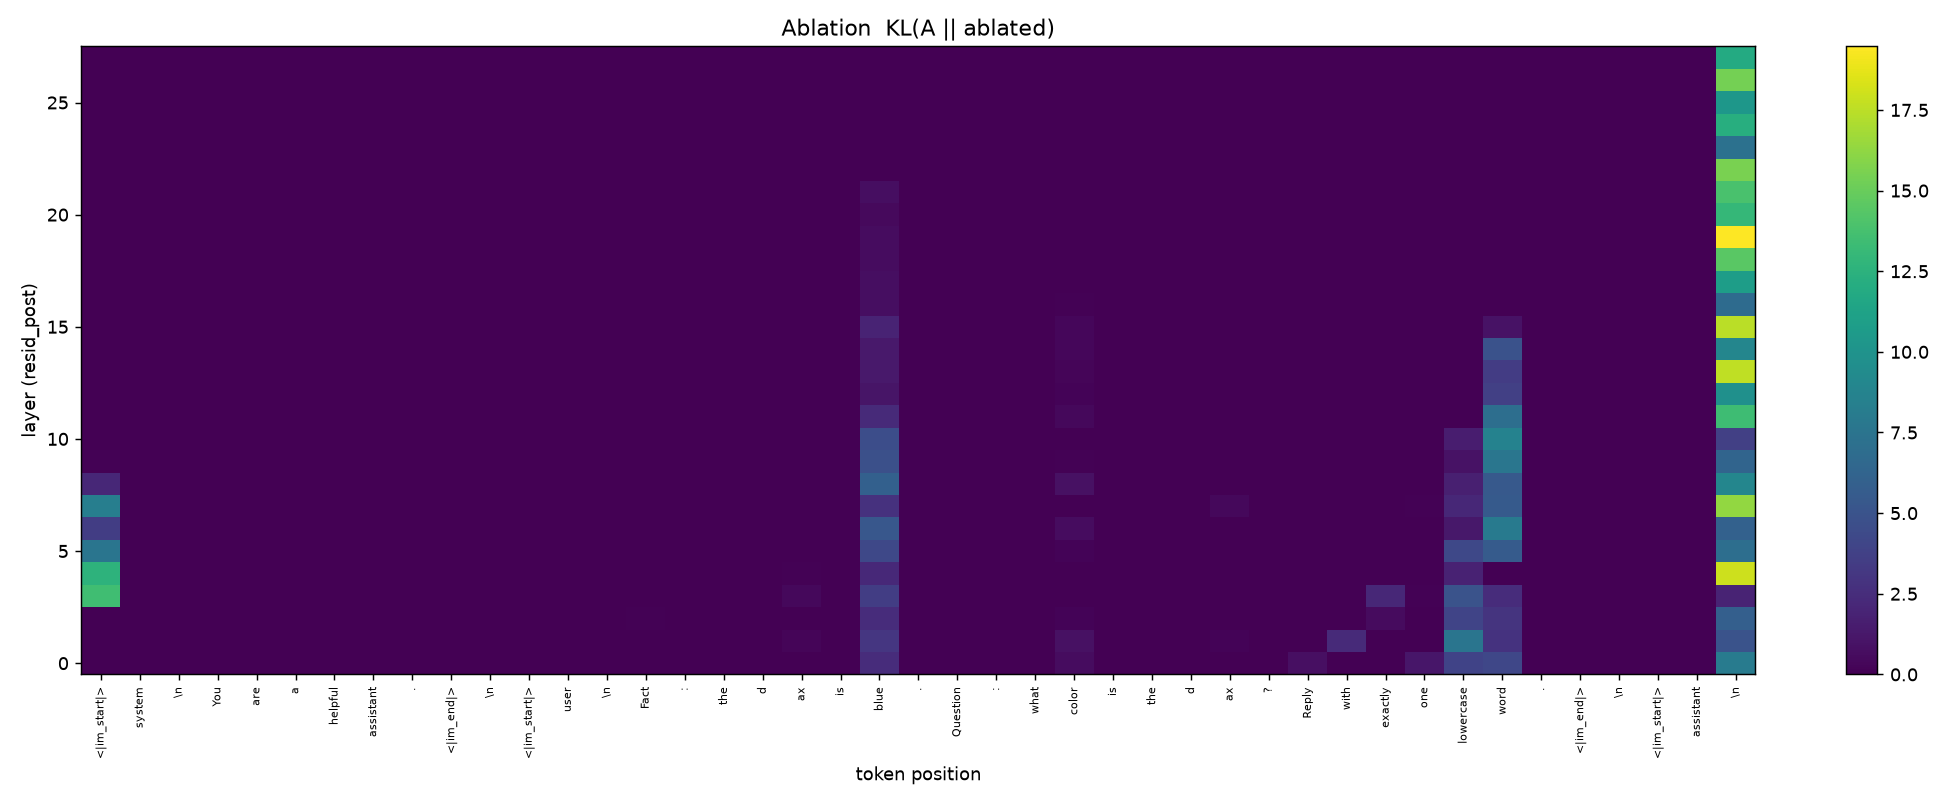

The file beside this chart, header and first rows:
1.513789571882266833e-04, 2.263102651256177403e-07, 1.029756338759232225e-05, 7.609998093273493292e-04, 6.992485884837787166e-06, 2.392374003388315468e-06, 4.131196603474212243e-06, 5.978426914914551024e-06, 1.474422155473698119e-06, 1.861919469581641979e-06, 1.895861755673912751e-06, 8.073679589869234378e-06, 1.506214710753591272e-05, 9.098809136915323419e-06, 9.467604341427649298e-03, 3.357297954770343379e-04, 6.727563112530934430e-05, 3.312047848247096601e-06, 4.425662262536988155e-03, 2.734947174293235819e-03, 2.468723188519981182e+00, 1.362448637271685485e-05, 3.313263786153914855e-05, 1.583168607839021444e-04
4.695463875428616155e-06, 4.140605466920364118e-07, 1.104417067664149786e-06, 1.874358917065862052e-05, 1.631100585712786071e-04, 1.433836622742157979e-02, 2.907149749974225557e-04, 1.150765585241442999e-04, 3.663187040721163634e-02, 9.970572131673417986e-07, 1.405989549504262918e-06, 4.013352803496430827e-04, 1.137053266481320047e-05, 1.507465952682729093e-05, 2.774176552984470787e-02, 8.384343866969736934e-04, 3.530000226816799435e-03, 4.509020161486127615e-04, 2.590216975189646442e-01, 1.978480066598188244e-03, 3.048619702400828135e+00, 1.972518917430733442e-05, 2.188798027124535709e-05, 1.250916336513035998e-04
3.274754851602135761e-05, 3.661450613655027251e-05, 6.561288780391439051e-06, 3.144154828870257682e-07, 1.247729566189453137e-06, 8.587442884214783692e-07, 1.039876779644393160e-06, 4.196516157830656018e-06, 4.231049538871920195e-06, 5.211478242839703064e-04, 1.782655595781994120e-04, 4.268882552728521691e-04, 2.583600858019084991e-05, 1.548345741210944106e-05, 1.129519118979976644e-01, 5.458058262862903760e-04, 1.380708496672074530e-04, 1.354093144553333719e-04, 6.470863091127238009e-02, 4.983143596280035538e-03, 2.470773734936200672e+00, 4.305487289047209358e-05, 1.749031278507118313e-05, 9.917408334480332124e-06
1.352051199753074329e+01, 1.206987282173275708e-03, 1.717100193861255861e-05, 7.588917742560617727e-06, 2.641227537283700616e-06, 8.069794003766536193e-07, 5.863868793408645401e-07, 1.719530127277089494e-07, 6.401201328189933969e-05, 7.914725393781076084e-06, 3.608569220884644389e-06, 6.526413332192168961e-05, 1.576013972392549561e-05, 3.954856996533824192e-06, 5.347101502163438373e-03, 1.989631352403683877e-03, 1.007682470969649696e-06, 2.408119836253132349e-04, 4.044056704442258732e-01, 1.475284859657700574e-05, 3.515336011921167625e+00, 3.444213350765896179e-05, 4.415200267566172815e-05, 7.216454950644121333e-05
1.261756961521519216e+01, 5.484134497013195403e-05, 2.837905642298902049e-04, 8.946736791817337664e-04, 8.196838127939705615e-04, 2.083410786365843485e-03, 3.578529098328527176e-03, 7.133442666151468227e-04, 6.469325904517414473e-05, 2.254929671339304920e-05, 1.311151033710880845e-05, 2.171945539391003063e-05, 8.636947359060851489e-06, 2.549691302522743164e-05, 7.583195788125090186e-04, 1.703988847882201979e-03, 7.290057051016296955e-06, 1.621831315946612836e-05, 1.466328683413995471e-01, 1.341670658449919799e-04, 2.216900196457592287e+00, 1.366564404179988885e-05, 3.606287603509554735e-05, 4.558450791345162247e-05
7.532998957461606970e+00, 1.406207188399594458e-04, 1.002412830783871907e-06, 2.502237257884863021e-06, 3.657807659957358473e-08, 4.069827855943171203e-08, 1.796619796475560618e-06, 5.976893762010033404e-08, 2.784137727864493163e-06, 1.327372641511101750e-05, 2.564045500303896597e-06, 2.105175955751290674e-05, 2.876717399658928564e-06, 4.186331886234471311e-06, 5.181771579926065964e-05, 1.713850438441445149e-04, 8.235984854050202915e-07, 6.293540837354995087e-07, 7.021409129381544928e-06, 1.444660078969560812e-05, 4.236034157699888780e+00, 2.209811006732382028e-05, 1.234330992712585402e-05, 7.677573232437074371e-06
3.521700798255478215e+00, 5.298077274085410395e-04, 7.273728306121853969e-05, 1.368120005967222809e-06, 1.543430367371070369e-06, 7.790392926835652159e-06, 3.030797885475018736e-06, 8.435224249827243206e-07, 9.493818009817620474e-08, 3.371395791092137391e-06, 5.193465926774658192e-07, 3.415453629383445022e-06, 3.204128815378235761e-06, 8.569431821157853676e-06, 4.418201164570040692e-05, 1.675267678984710463e-06, 1.208197006618809314e-06, 1.878013257085549880e-07, 2.753257367187978891e-05, 2.466886570470624965e-05, 5.301469817116306160e+00, 3.307086999517557820e-05, 5.461445671503584061e-06, 7.815718552272218539e-06
8.360380449687038862e+00, 1.569801966847745645e-05, 2.940313966287552105e-06, 4.803417610484085861e-06, 3.593485193813365881e-06, 3.803965720812847731e-07, 7.860118981195831118e-06, 2.759031513708820333e-05, 4.385012826908200151e-07, 1.307256430229173455e-05, 1.008517562453804221e-05, 7.716835775860318226e-05, 1.327617528816268557e-05, 1.242075899387726647e-06, 3.400337825241065330e-06, 1.488155843540565481e-04, 1.340890021875979301e-06, 9.608907141958364403e-06, 2.634880086143222703e-05, 4.586528183175440834e-05, 2.750083361952778027e+00, 1.840981077072505873e-05, 4.045928759623260730e-06, 1.648069829310441468e-06
2.193608600950669008e+00, 4.996167820281496011e-07, 7.233649858884501337e-06, 1.378693418917251807e-05, 1.014680203936805982e-05, 6.689522753875071349e-06, 1.346225107999214530e-06, 9.214456293292704297e-06, 6.215224340820051564e-06, 4.387988315734476369e-02, 2.866872870181367064e-02, 3.092071311730317965e-06, 4.370052926763305870e-06, 1.701619339264706158e-05, 1.489300846088062135e-05, 8.009043758714096139e-05, 6.974563756214697445e-05, 5.523575900294036149e-05, 6.221000340158240355e-05, 3.292078731801280367e-05, 5.955643297941966452e+00, 1.274077317352382978e-05, 1.378350879237136800e-05, 1.010059735940015200e-04
1.516632857956972391e-01, 2.292153393614505960e-05, 2.216858860797258238e-05, 5.228971505509794434e-05, 6.897401185088794062e-05, 8.439192945208787090e-05, 1.953270045856680492e-04, 6.063158846711998607e-05, 5.036438816137937574e-05, 1.025026925653723086e-04, 1.494929635387600212e-04, 1.881054860446580961e-04, 3.641540098763736415e-04, 3.444997721926780824e-04, 3.729771956028046006e-04, 2.948443993218994924e-04, 1.287775219105630458e-03, 3.190310115170101666e-04, 7.589506978165055234e-03, 2.642663932115315052e-05, 4.717653993290326753e+00, 1.838853640028901792e-05, 2.055393480836442905e-05, 6.378232270234190781e-06
6.606634690607044759e-03, 3.126959374029752134e-06, 7.196333494728674897e-07, 8.356851136650396124e-06, 1.625971110584266172e-05, 3.263859538483549692e-05, 1.581071579394853046e-05, 2.072914936779697109e-05, 7.732629401334488773e-06, 3.607868307169192845e-06, 5.716253303761860741e-06, 2.287986029441477960e-05, 4.009669692924846645e-05, 1.419144663622047374e-05, 2.139541538825105938e-05, 8.281670109117601777e-06, 7.523800984398846681e-06, 1.663639293596262877e-06, 3.019559583361855324e-06, 3.283715794643705477e-05, 4.567559027663044446e+00, 4.734149337767242963e-05, 3.953495097771835725e-05, 1.675076574057682649e-05
4.334525775470105110e-04, 1.760313164977573734e-05, 3.028251451423883035e-05, 2.664877901768916902e-05, 3.643142931420537172e-05, 4.745316661340589381e-05, 3.690300067545513679e-05, 1.357416515106126239e-05, 1.313960438302252162e-05, 3.270760289316187758e-05, 2.560343758828399313e-05, 5.118095738305375626e-05, 6.131910784323087345e-05, 4.411071005687880285e-05, 2.830711676169787354e-05, 1.189806353854529200e-05, 2.688189725072166195e-06, 1.300052570711956935e-05, 4.356382285258656763e-05, 3.290387794686277481e-04, 2.306874657889886659e+00, 6.780236639007664306e-05, 2.817275255893522679e-04, 2.573117606903620224e-04
2.821195812579965962e-04, 2.903746108658135892e-04, 2.842732861083631097e-04, 4.367513324386716359e-05, 6.838497486736592459e-05, 2.572734029527166326e-04, 1.396226994480465728e-04, 2.594444071705044372e-05, 1.161021489145795275e-04, 5.602983721509088253e-05, 8.194719275833621183e-04, 7.163254735186639190e-04, 3.889217349637468651e-02, 6.825550486743213821e-05, 5.474121999724335669e-06, 5.375741416481495221e-05, 2.280126770141919000e-06, 2.509989709207061381e-06, 1.776802104825790722e-06, 9.454141330955976246e-06, 1.107381987948398150e+00, 8.648512604958579411e-06, 7.615273924241237125e-06, 1.823647663651858763e-06
2.224841584361209458e-04, 1.014481055036499686e-06, 8.558611458059348158e-07, 1.974917387936184438e-06, 2.795804745366543067e-06, 2.938645919678367868e-06, 1.778247538828728613e-06, 1.225817093049825698e-06, 1.683207676479639748e-06, 3.611061879349631937e-07, 4.352769658188489510e-07, 1.000276628942545552e-06, 8.151112022805880453e-07, 1.960791236410784199e-06, 4.904947236653035374e-07, 2.229766064452728388e-05, 4.953497289438307256e-06, 8.733389460195544742e-06, 7.652234464437930280e-06, 1.839196595499530967e-05, 1.364854091134481973e+00, 8.039569806840154850e-07, 2.116864820000165045e-05, 1.049819889171576828e-05
1.221900597392345492e-04, 9.725617674806405916e-06, 3.926522768668536867e-06, 4.515006311179253870e-06, 2.984506527689218040e-06, 8.132435267515865490e-06, 5.087379073308986174e-06, 4.933642236918190468e-06, 4.165791856130790455e-06, 8.328505462925581363e-06, 3.879746276418928136e-06, 3.339942578509502669e-06, 4.346687002531119619e-06, 7.624002590246613274e-06, 1.545540118351487917e-05, 1.742648998423641115e-06, 7.353417875361922269e-06, 2.486528713986893024e-06, 2.234891802150015565e-06, 3.293262794561752392e-05, 1.330086745307968332e+00, 2.466301298097000783e-06, 1.944879169295737674e-06, 1.140730567627406585e-06
1.291184064956893288e-04, 1.115905320285699393e-05, 4.731605708761832124e-06, 6.675126850957539234e-07, 8.823404494839926003e-07, 1.159284705243281583e-06, 4.476907578865850241e-06, 1.052224325439493612e-05, 4.685398769894483040e-06, 5.486397950199754167e-06, 2.385181142868065240e-06, 6.500296840772020363e-06, 6.604661660207432329e-06, 1.410138574606112440e-06, 7.072071975095657232e-06, 8.280380805710834381e-06, 4.075234225685449048e-06, 4.633136569853294575e-07, 1.184830787064032524e-05, 3.651990680436071371e-05, 1.921680617068669994e+00, 1.887062898449491744e-05, 2.359447475123415251e-05, 2.114237020529528122e-05
1.854287558325304211e-04, 6.914259387878870721e-08, 8.100116797944507708e-08, 4.428628506977933371e-08, 1.173323208568151761e-07, 1.488252496261207865e-07, 2.461298669062097242e-07, 4.087032240626350645e-07, 2.950681865765644137e-07, 1.107554018272998353e-06, 6.712589004584228307e-07, 1.104185539707249966e-06, 8.141058046729630721e-07, 6.522117309667514364e-08, 1.343143975113444885e-06, 2.457864555192273672e-05, 4.118096110543958716e-06, 1.315355075827346971e-06, 4.934661002446175815e-07, 3.325757080964029101e-06, 7.436110414899833598e-01, 2.380376910532931106e-06, 6.452487119496971193e-07, 1.201615708351069829e-06
6.226757463184486615e-05, 2.184950666288205734e-06, 1.386761954256205132e-07, 3.075881023877181752e-07, 1.305164074890366124e-07, 2.831375907968471705e-07, 2.636980253383501642e-07, 1.445229646682119885e-07, 1.231957766332822457e-06, 8.447261724032028286e-07, 1.118740639041414185e-05, 6.611906045909824318e-07, 9.518714746833663953e-07, 1.679872110769908531e-06, 1.041308958701855713e-07, 1.599717508405237179e-06, 5.456241482796914725e-06, 4.289991284963876637e-06, 1.242512923296727436e-05, 9.661697415965325134e-06, 7.554459600784302342e-01, 4.532685060835194224e-06, 6.707975240404449923e-07, 9.608469752901930162e-04
6.581133516310913698e-05, 2.308123890841683961e-06, 2.569713202241213776e-06, 2.331779004270932725e-06, 2.106353408887913126e-06, 1.780680693079871296e-06, 1.732577110682779196e-06, 2.103085958355884621e-06, 2.508383999539183554e-06, 2.535580658300832489e-06, 2.264656881541086201e-06, 1.192553386903729649e-06, 1.580687259912759115e-06, 1.963401224234648784e-06, 9.990809295611684912e-07, 9.667046389002430112e-07, 8.645069390876341728e-06, 3.119161438864628165e-06, 2.220253847871458543e-06, 6.424067757987602162e-06, 6.716378319241589345e-01, 2.769734242795511582e-07, 1.805707884871814525e-06, 1.767582681152092800e-06
4.585161901266791157e-05, 1.098229073306660556e-07, 1.238240922407847064e-07, 9.452646409827898082e-08, 1.187032380263518739e-07, 1.447017018300007773e-07, 7.915984608688114811e-08, 7.637007498315311921e-08, 8.628461756852355944e-08, 2.370949078575571993e-07, 6.434078539958493927e-07, 1.874147498477110803e-07, 6.789417976470616740e-07, 5.764840667649366250e-07, 9.143876426170907331e-08, 2.251413858803532227e-07, 2.183173289263532385e-06, 8.654987718246321052e-07, 1.425843647097744858e-06, 8.041088626524615580e-07, 6.385725522627843098e-01, 2.086770668785115877e-07, 2.982723009975895219e-06, 1.435619481823147369e-06
2.096513576665384312e-05, 1.266122689876852118e-08, 2.096754124948000091e-08, 3.837634431958948770e-09, 3.183118793153979552e-09, 7.329113699816172836e-09, 2.353955414854252795e-09, 2.302386564392606496e-09, 3.546250800269020309e-09, 4.812617333635535647e-08, 1.505023150315165916e-08, 1.467406394726120924e-08, 8.347814398375748252e-09, 2.596123512596731089e-08, 8.730070808648584404e-08, 1.625546661764030394e-06, 5.116532827534711169e-07, 6.669121540429960932e-08, 4.683876705294532357e-07, 1.292125628683159269e-06, 5.312404035960116566e-01, 1.304101065624746392e-06, 7.786526083097791710e-09, 2.798342673216679933e-08
4.412192020293988849e-05, 1.280264882626169879e-06, 1.480420080240687420e-06, 1.361667426701379090e-06, 1.169370076442490918e-06, 8.709098552437548647e-07, 6.116941691264952938e-07, 6.828840054179946200e-07, 1.250814783894535085e-06, 5.467018291315328438e-07, 1.939750397896161811e-07, 1.700211348371988358e-07, 5.685932585273463522e-07, 8.469721915455703481e-07, 5.414499929831821564e-07, 3.818605763042618888e-07, 2.491452672918279473e-06, 1.608106701735209632e-07, 3.994835847956655395e-07, 5.705593766474661695e-07, 7.159729458225922993e-01, 4.973366638878470811e-08, 5.125567410253960217e-07, 2.590670683568558888e-07
6.344508204532836765e-06, 2.499648535396189655e-06, 1.826905275522532300e-06, 2.000050285411725452e-06, 2.346297245894573040e-06, 3.272588155286876647e-06, 4.361028386851260168e-06, 4.946695268368661553e-06, 5.520815229102280728e-06, 6.746340745525417919e-06, 6.980995274887732204e-06, 7.974483216865586087e-06, 8.123070160888327878e-06, 7.187017695425621662e-06, 6.550447030249822761e-06, 5.413045625400308942e-06, 4.796101537563944884e-06, 8.839263878542615930e-06, 1.089720145677324603e-05, 1.817970738331297357e-05, 6.694202323477753923e-03, 1.366865323232317172e-05, 1.189052938839805572e-05, 1.463528613487553494e-05
1.019840081364424557e-05, 4.662691017216359797e-08, 7.277243391682767510e-08, 9.989996136365673996e-08, 5.870710345695839378e-08, 5.425356158871696181e-08, 5.644503627528855179e-08, 5.168731110192450165e-08, 5.319079967155886402e-08, 1.427704727100623915e-07, 7.545376311149965426e-08, 7.509060149062677731e-08, 9.314312783334347846e-08, 9.246928021054310415e-08, 2.147391043028422653e-07, 9.308232282185972632e-08, 1.220907191937578248e-07, 4.259311597623164030e-08, 1.400433910632713967e-07, 9.860659144676006633e-08, 5.962816010954188201e-05, 1.601215881465231180e-07, 8.370554058378562322e-08, 5.131652325260016609e-08
7.371383421397886266e-06, 1.069753214897460027e-08, 1.460197564562748061e-08, 2.207744738537547665e-09, 3.305476285373196946e-09, 5.615111202511515585e-09, 3.178567077398443701e-09, 3.756921545434350932e-09, 1.304417724155494119e-09, 3.393423079462012858e-08, 1.672522849892687635e-08, 3.276284525710739201e-09, 4.400957973039641759e-09, 1.114371865530322783e-08, 2.518574501674062296e-08, 2.417822827172967137e-08, 3.501786160747937887e-07, 1.133286550964153792e-07, 3.893670313101305010e-07, 1.375514747277283939e-08, 8.130116001817493912e-05, 2.290999559280036215e-09, 4.303237913385134206e-09, 5.930688837201634466e-09
4.629376839019677039e-06, 2.782291351607436852e-09, 9.278716589153144789e-09, 5.202764072006779940e-09, 4.497891544263780532e-09, 3.383203626062334390e-09, 5.414143215893417546e-09, 4.534930321369073613e-09, 5.216734006475726600e-09, 2.912315856448702175e-08, 2.969955001215645316e-09, 5.356812611714878666e-09, 5.303643734812140552e-09, 3.362252851225561678e-09, 4.191350777708712937e-08, 3.812550379485729477e-09, 1.424461455811555524e-07, 6.326222966749639747e-08, 2.840458907244220421e-07, 7.503615836622874535e-09, 2.524314124140499146e-04, 3.247604836792595063e-09, 2.610889151393631006e-09, 2.857508220300550203e-09
5.533326817139783417e-10, 8.191579339119008717e-10, 4.820047407929595587e-08, 2.727109828211873715e-10, 1.428013910633424886e-10, 1.833335872058207970e-10, 3.982349788590164634e-10, 2.669235348125359279e-10, 8.577175257730117062e-11, 1.864513077327068871e-08, 2.705836882368526625e-09, 3.956418995598144685e-10, 3.421941678002184194e-10, 5.078949756573609338e-08, 3.205601928972176524e-08, 3.179667850425171681e-08, 2.371943273258580693e-07, 5.465178070117568821e-08, 1.468620234934505967e-07, 7.867108112437801970e-09, 3.884592584028690099e-05, 4.165243470201793948e-09, 9.008038221813241712e-10, 6.618797485092393385e-09
0.000000000000000000e+00, 0.000000000000000000e+00, 0.000000000000000000e+00, 0.000000000000000000e+00, 0.000000000000000000e+00, 0.000000000000000000e+00, 0.000000000000000000e+00, 0.000000000000000000e+00, 0.000000000000000000e+00, 0.000000000000000000e+00, 0.000000000000000000e+00, 0.000000000000000000e+00, 0.000000000000000000e+00, 0.000000000000000000e+00, 0.000000000000000000e+00, 0.000000000000000000e+00, 0.000000000000000000e+00, 0.000000000000000000e+00, 0.000000000000000000e+00, 0.000000000000000000e+00, 0.000000000000000000e+00, 0.000000000000000000e+00, 0.000000000000000000e+00, 0.000000000000000000e+00
